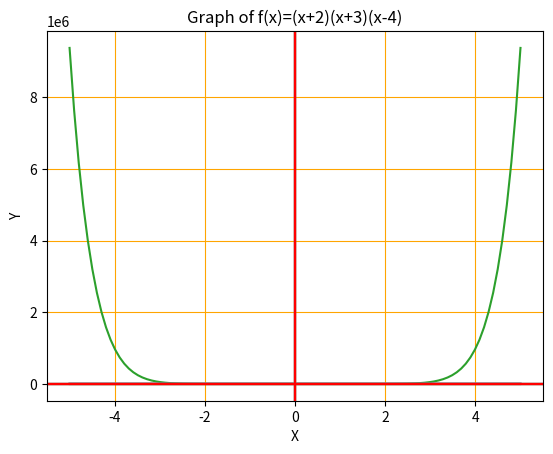

Python code for this plot:
#1
import matplotlib.pyplot as plt
import numpy as np
def f(x):
  return x**2 - 10
x = np.linspace(-5, 5, 100)  
y = f(x)
plt.plot(x, y)
plt.grid(True, color='black')
plt.xlabel("X")
plt.ylabel("Y")
plt.title("Graph of x^2 - 10")
plt.axhline(y=0, color="green")
plt.axvline(x=0, color="green")
plt.show()

#2
import matplotlib.pyplot as plt
import numpy as np
def f(x):
  return x**3 + x - 100
x = np.linspace(-5, 5, 100)  
y = f(x)
plt.plot(x, y)
plt.grid(True, color='pink')
plt.xlabel("X")
plt.ylabel("Y")
plt.title("Graph of x^3 + x - 10")
plt.axhline(y=0, color="gray")
plt.axvline(x=0, color="gray")
plt.show()

#3
import matplotlib.pyplot as plt
import numpy as np
def f(x):
  return x**10 - x**8 -x**2 - 8
x = np.linspace(-5, 5, 100)  
y = f(x)
plt.plot(x, y)
plt.grid(True, color='violet')
plt.xlabel("X")
plt.ylabel("Y")
plt.title("Graph of x^10 - x^8 -x^2 - 8")
plt.axhline(y=0, color="brown")
plt.axvline(x=0, color="brown")
plt.show()

#4
import matplotlib.pyplot as plt
import numpy as np
def f(x):
  return x**4 + x**3 + x**2 + x +1 
x = np.linspace(-5, 5, 100)  
y = f(x)
plt.plot(x, y)
plt.grid(True, color='violet')
plt.xlabel("X")
plt.ylabel("Y")
plt.title("Graph of x^4 + x^3 + x^2 + x + 1")
plt.axhline(y=0, color="black")
plt.axvline(x=0, color="black")
plt.show()

#5
import matplotlib.pyplot as plt
import numpy as np
def f(x):
  return (x**2 + x + 10)/(2*x)
x = np.linspace(-5, 5, 100)  
y = f(x)
plt.plot(x, y)
plt.grid(True, color='green')
plt.xlabel("X")
plt.ylabel("Y")
plt.title("Graph of (x^2 + x + 10)/2x")
plt.axhline(y=0, color="black")
plt.axvline(x=0, color="black")
plt.show()

#6
import matplotlib.pyplot as plt
import numpy as np
def f(x):
  return np.sin(x)/(3*x)
x = np.linspace(-5, 5, 100)  
y = f(x)
plt.plot(x, y)
plt.grid(True, color='blue')
plt.xlabel("X")
plt.ylabel("Y")
plt.title("Graph of sinx/3x")
plt.axhline(y=0, color="violet")
plt.axvline(x=0, color="violet")
plt.show()

#7
import matplotlib.pyplot as plt
import numpy as np
def f(x):
  return x**3 + (2*x**2) - (10*x) +3
x = np.linspace(-5, 5, 100)  
y = f(x)
plt.plot(x, y)
plt.grid(True, color='yellow')
plt.xlabel("X")
plt.ylabel("Y")
plt.title("Graph of x^3+2x^2-10x+3")
plt.axhline(y=0, color="orange")
plt.axvline(x=0, color="orange")
plt.show()

#8
import matplotlib.pyplot as plt
import numpy as np
def f(x):
  return np.cos(x)/(5*x)
x = np.linspace(-5, 5, 100)  
y = f(x)
plt.plot(x, y)
plt.grid(True, color='violet')
plt.xlabel("X")
plt.ylabel("Y")
plt.title("Graph of cosx/5x")
plt.axhline(y=0, color="red")
plt.axvline(x=0, color="red")
plt.show()

#9
import matplotlib.pyplot as plt
import numpy as np
def f(x):
  return ((x**3)/(2*x))-(10*x)
x = np.linspace(-5, 5, 100)  
y = f(x)
plt.plot(x, y)
plt.grid(True, color='green')
plt.xlabel("X")
plt.ylabel("Y")
plt.title("Graph of (x^3/2x)-10x")
plt.axhline(y=0, color="violet")
plt.axvline(x=0, color="violet")
plt.show()

#10
import matplotlib.pyplot as plt
import numpy as np
def f(x):
  return (x+2)*(x+3)*(x-4)
x = np.linspace(-5, 5, 100)  
y = f(x)
plt.plot(x, y)
plt.grid(True, color='orange')
plt.xlabel("X")
plt.ylabel("Y")
plt.title("Graph of f(x)=(x+2)(x+3)(x-4)")
plt.axhline(y=0, color="red")
plt.axvline(x=0, color="red")
plt.show()